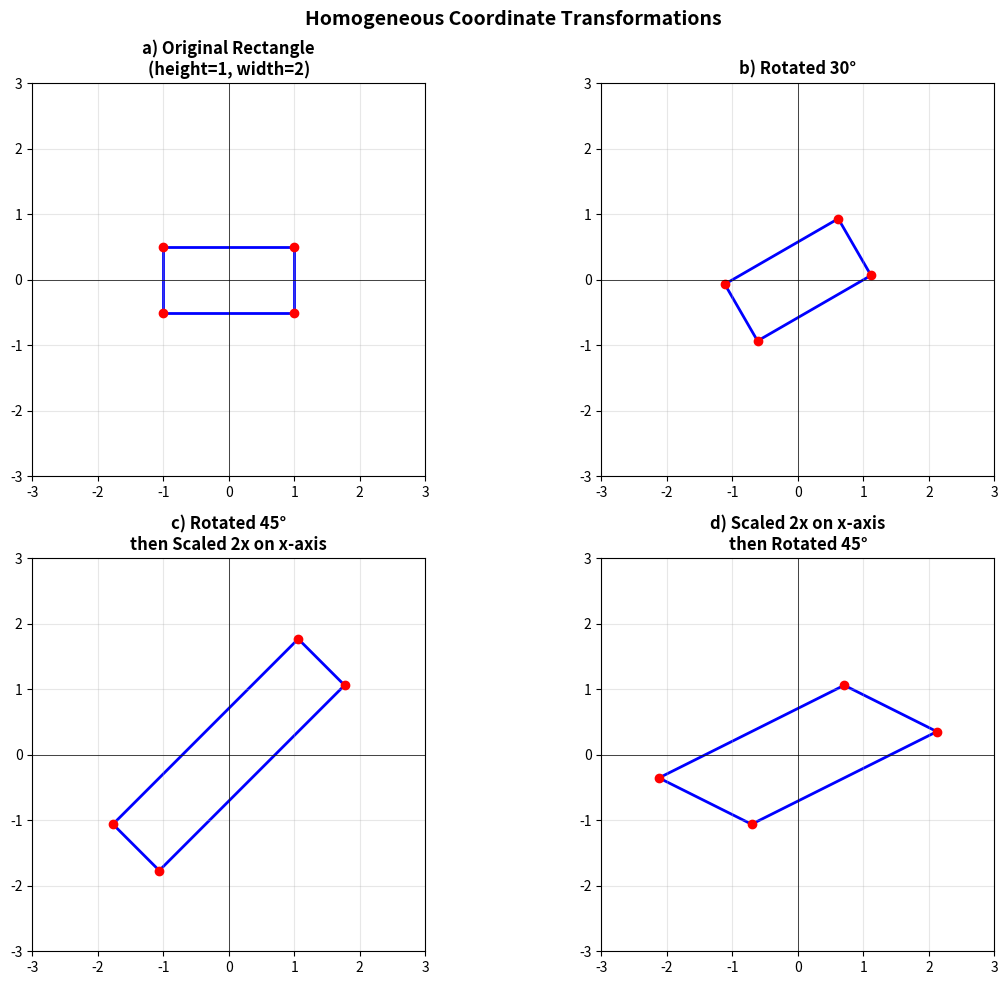

This figure's Python source:
import numpy as np
import matplotlib.pyplot as plt
from matplotlib.patches import Polygon

def get_rectangle_corners():
    """
    Create rectangle with height=1, width=2, centered at origin
    Returns corners in homogeneous coordinates
    """
    corners = np.array([
        [-1, -0.5, 1],  # bottom-left
        [1, -0.5, 1],   # bottom-right
        [1, 0.5, 1],    # top-right
        [-1, 0.5, 1]    # top-left
    ])
    return corners

def rotation_matrix(angle_degrees):
    """
    Create rotation matrix for counterclockwise rotation
    angle_degrees: rotation angle in degrees
    Returns 3x3 homogeneous transformation matrix
    """
    angle_rad = np.radians(angle_degrees)
    cos_a = np.cos(angle_rad)
    sin_a = np.sin(angle_rad)
    
    matrix = np.array([
        [cos_a, -sin_a, 0],
        [sin_a, cos_a, 0],
        [0, 0, 1]
    ])
    return matrix

def scaling_matrix(sx, sy):
    """
    Create scaling matrix
    sx, sy: scaling factors for x and y axes
    Returns 3x3 homogeneous transformation matrix
    """
    matrix = np.array([
        [sx, 0, 0],
        [0, sy, 0],
        [0, 0, 1]
    ])
    return matrix

def transform_corners(corners, transformation_matrix):
    """
    Apply transformation matrix to corners
    corners: Nx3 array of homogeneous coordinates
    transformation_matrix: 3x3 transformation matrix
    Returns Nx3 array of transformed corners
    """
    transformed = np.dot(corners, transformation_matrix.T)
    return transformed

def homogeneous_to_cartesian(homogeneous_coords):
    """
    Convert homogeneous coordinates back to Cartesian coordinates
    homogeneous_coords: Nx3 array
    Returns Nx2 array
    """
    return homogeneous_coords[:, :2]

# Create the original rectangle corners
original_corners = get_rectangle_corners()

# a. Original rectangle (identity transformation)
rect_a = original_corners

# b. Rotate by 30 degrees
rot_30 = rotation_matrix(30)
rect_b = transform_corners(original_corners, rot_30)

# c. Rotate by 45 degrees, then stretch by 2x on x-axis
rot_45 = rotation_matrix(45)
scale_2x = scaling_matrix(2, 1)
rect_c = transform_corners(original_corners, np.dot(rot_45, scale_2x))

# d. Stretch on x-axis, then rotate by 45 degrees
rect_d = transform_corners(original_corners, np.dot(scale_2x, rot_45))

# Create figure with 4 subplots
fig, axes = plt.subplots(2, 2, figsize=(12, 10))
fig.suptitle('Homogeneous Coordinate Transformations', fontsize=14, fontweight='bold')

# Helper function to plot rectangle
def plot_rectangle(ax, corners, title):
    # Convert from homogeneous to Cartesian coordinates
    cart_coords = homogeneous_to_cartesian(corners)
    
    # Create polygon and plot
    polygon = Polygon(cart_coords, fill=False, edgecolor='blue', linewidth=2)
    ax.add_patch(polygon)
    
    # Plot corners as points
    ax.plot(cart_coords[:, 0], cart_coords[:, 1], 'ro', markersize=6)
    
    # Set equal aspect ratio and limits
    ax.set_aspect('equal')
    ax.set_xlim(-3, 3)
    ax.set_ylim(-3, 3)
    ax.grid(True, alpha=0.3)
    ax.axhline(y=0, color='k', linewidth=0.5)
    ax.axvline(x=0, color='k', linewidth=0.5)
    ax.set_title(title, fontsize=12, fontweight='bold')

# Plot all four rectangles
plot_rectangle(axes[0, 0], rect_a, 'a) Original Rectangle\n(height=1, width=2)')
plot_rectangle(axes[0, 1], rect_b, 'b) Rotated 30°')
plot_rectangle(axes[1, 0], rect_c, 'c) Rotated 45°\nthen Scaled 2x on x-axis')
plot_rectangle(axes[1, 1], rect_d, 'd) Scaled 2x on x-axis\nthen Rotated 45°')

plt.tight_layout()
plt.show()
